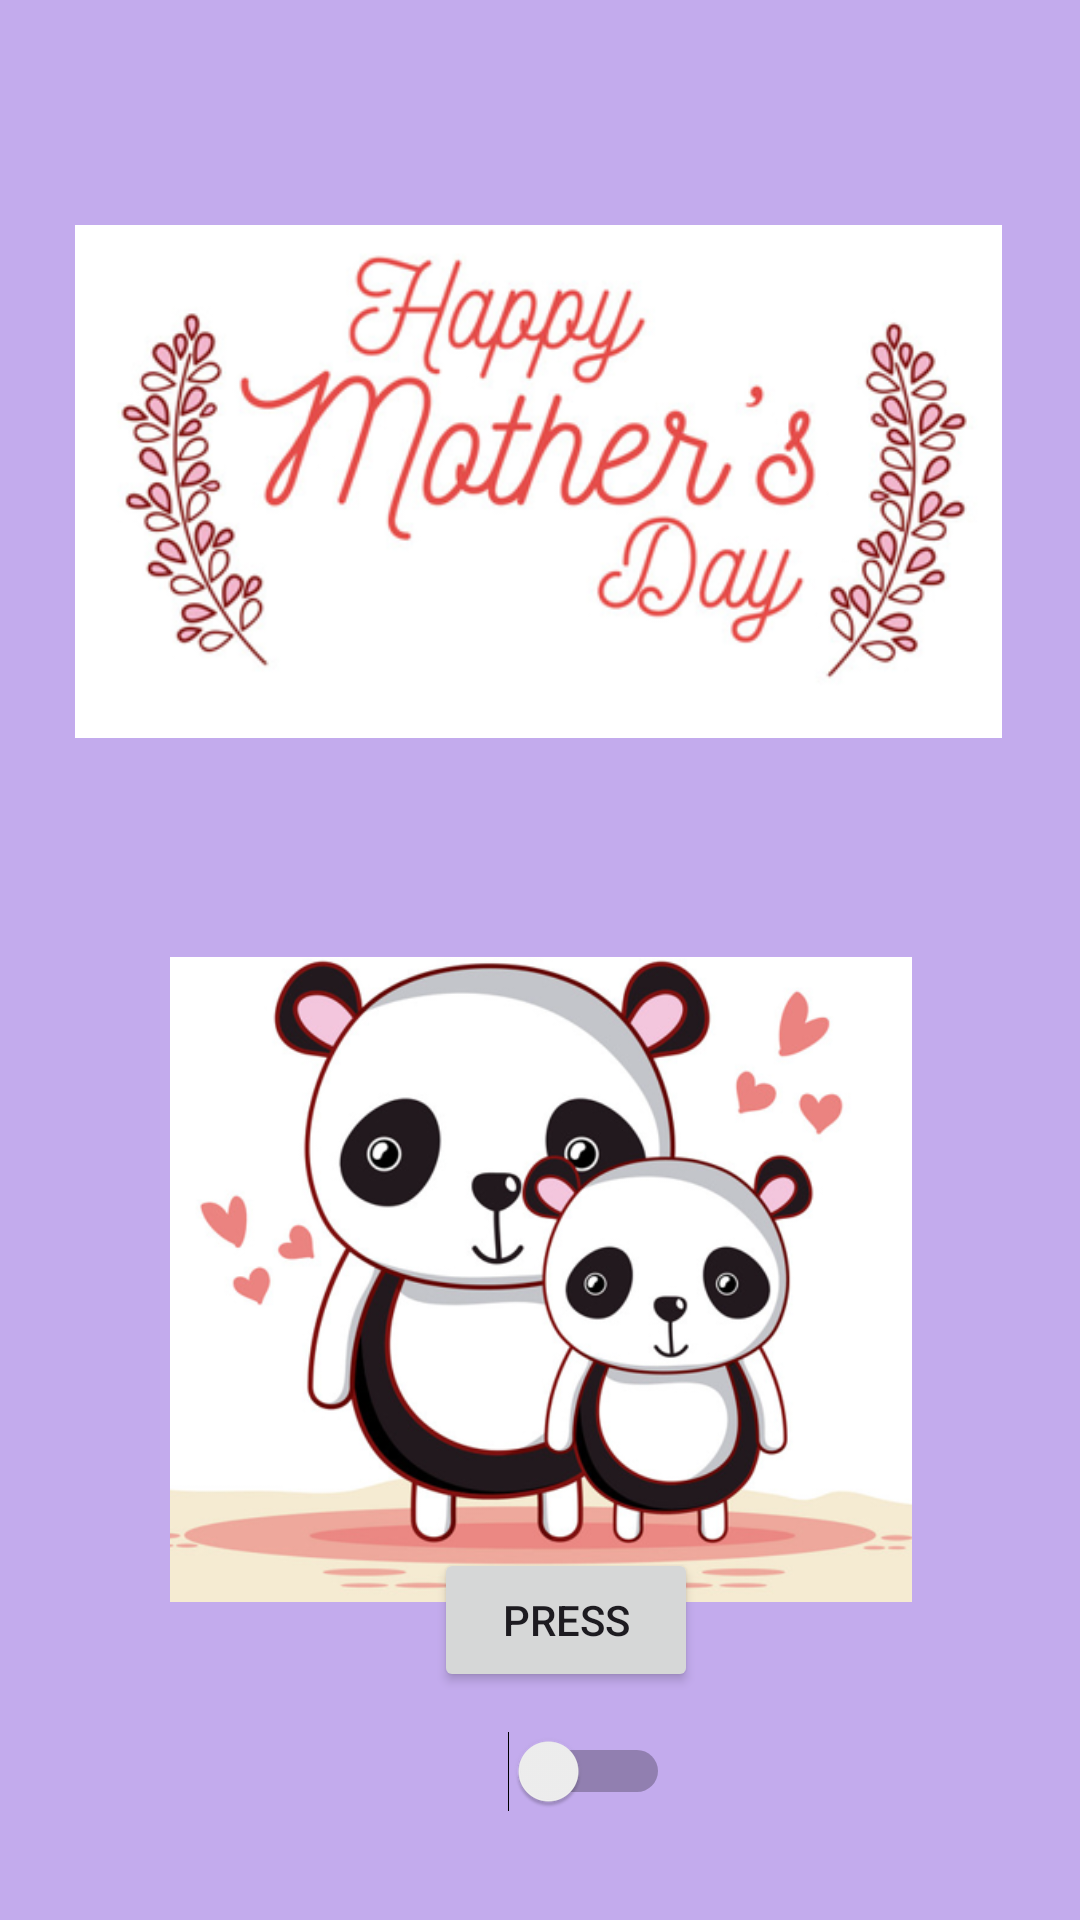

Layout XML and referenced resources for this Android screen:
<!-- AndroidManifest.xml: application theme Theme.MothersDay -->
<!-- res/layout/activity_main2.xml -->
<?xml version="1.0" encoding="utf-8"?>
<androidx.constraintlayout.widget.ConstraintLayout xmlns:android="http://schemas.android.com/apk/res/android"
    xmlns:app="http://schemas.android.com/apk/res-auto"
    xmlns:tools="http://schemas.android.com/tools"
    android:id="@+id/main"
    android:layout_width="match_parent"
    android:layout_height="match_parent"
    android:background="#C3ABED"
    tools:context=".MainActivity2">

    <ImageView
        android:id="@+id/imageView3"
        android:layout_width="309dp"
        android:layout_height="249dp"
        android:layout_marginTop="43dp"
        android:layout_marginBottom="34dp"
        app:layout_constraintBottom_toTopOf="@+id/imageView"
        app:layout_constraintEnd_toEndOf="parent"
        app:layout_constraintHorizontal_bias="0.49"
        app:layout_constraintStart_toStartOf="parent"
        app:layout_constraintTop_toTopOf="parent"
        app:srcCompat="@drawable/img_4" />

    <Button
        android:id="@+id/button2"
        android:layout_width="wrap_content"
        android:layout_height="wrap_content"
        android:layout_marginBottom="76dp"
        android:onClick="Press"
        android:text="Press"
        app:layout_constraintBottom_toBottomOf="parent"
        app:layout_constraintEnd_toEndOf="parent"
        app:layout_constraintHorizontal_bias="0.532"
        app:layout_constraintStart_toStartOf="parent" />

    <ImageView
        android:id="@+id/imageView"
        android:layout_width="248dp"
        android:layout_height="215dp"
        android:layout_marginStart="63dp"
        android:layout_marginEnd="63dp"
        android:layout_marginBottom="113dp"
        app:layout_constraintBottom_toBottomOf="parent"
        app:layout_constraintEnd_toEndOf="parent"
        app:layout_constraintHorizontal_bias="0.486"
        app:layout_constraintStart_toStartOf="parent"
        app:layout_constraintTop_toBottomOf="@+id/imageView3"
        app:srcCompat="@drawable/img_5" />

    <Switch
        android:id="@+id/switch1"
        android:layout_width="wrap_content"
        android:layout_height="wrap_content"
        android:onClick="mainactivity4"
        app:layout_constraintBottom_toBottomOf="parent"
        app:layout_constraintEnd_toEndOf="parent"
        app:layout_constraintHorizontal_bias="0.553"
        app:layout_constraintStart_toStartOf="parent"
        app:layout_constraintTop_toBottomOf="@+id/button2"
        app:layout_constraintVertical_bias="0.265" />

</androidx.constraintlayout.widget.ConstraintLayout>
<!-- resources referenced by this layout -->
<resources>
  <!-- drawable img_4: png bitmap (drawable, 89466 bytes) -->
  <!-- drawable img_5: png bitmap (drawable, 163305 bytes) -->
  <style name="Theme.MothersDay" parent="Base.Theme.MothersDay" />
  <style name="Base.Theme.MothersDay" parent="Theme.Material3.DayNight.NoActionBar">
          
          
      </style>
</resources>
